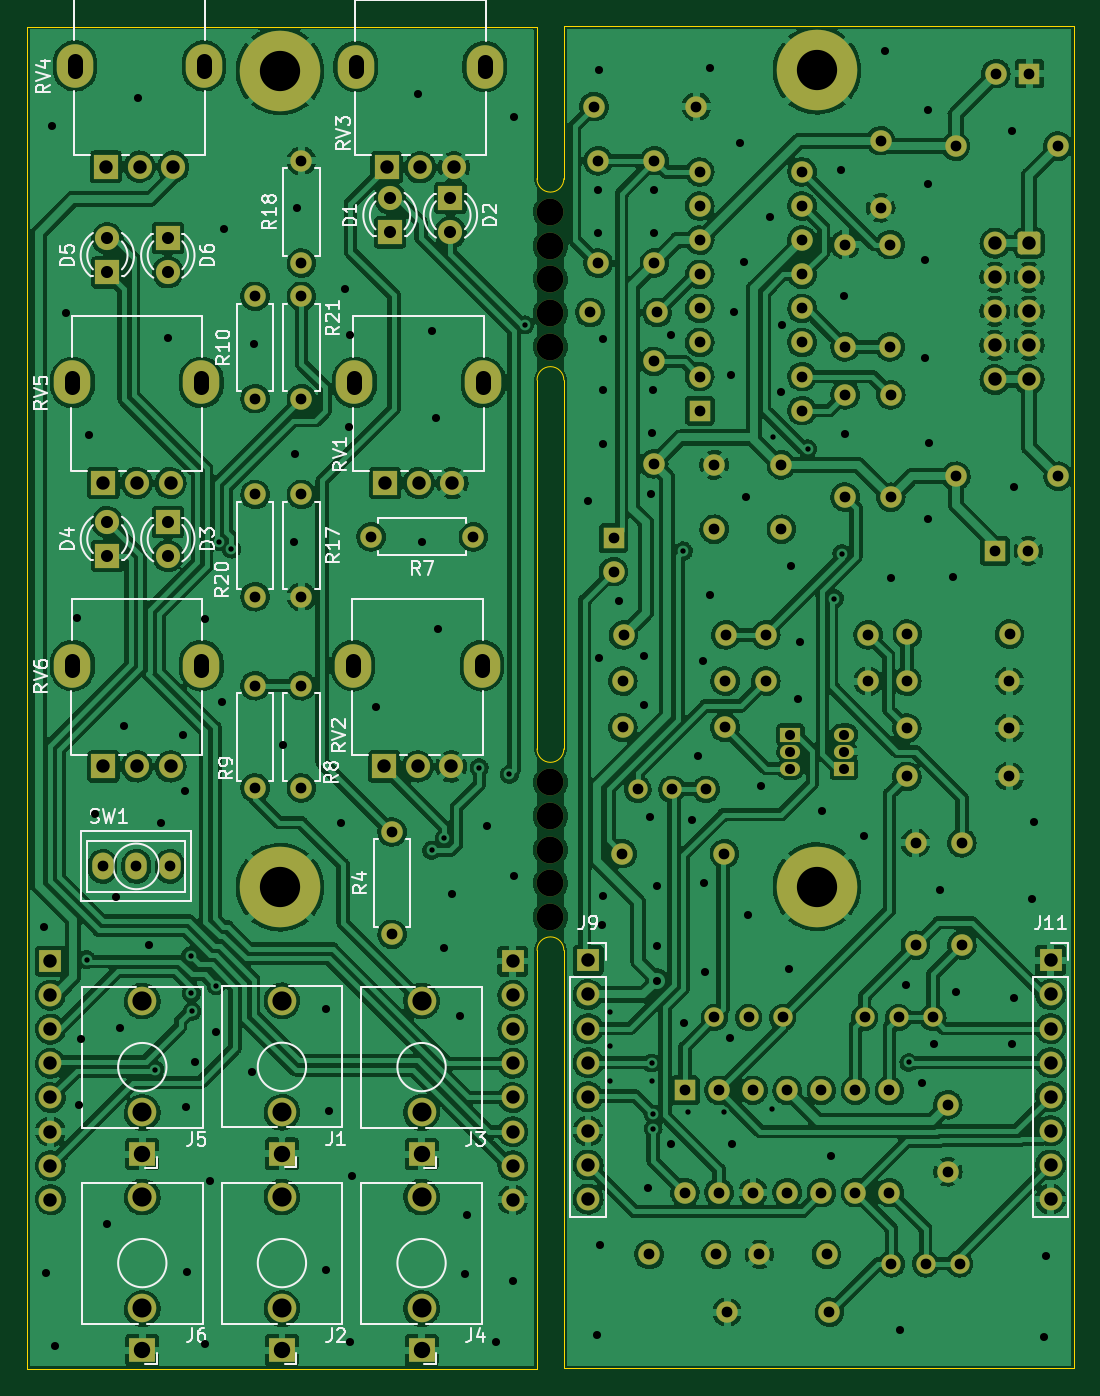
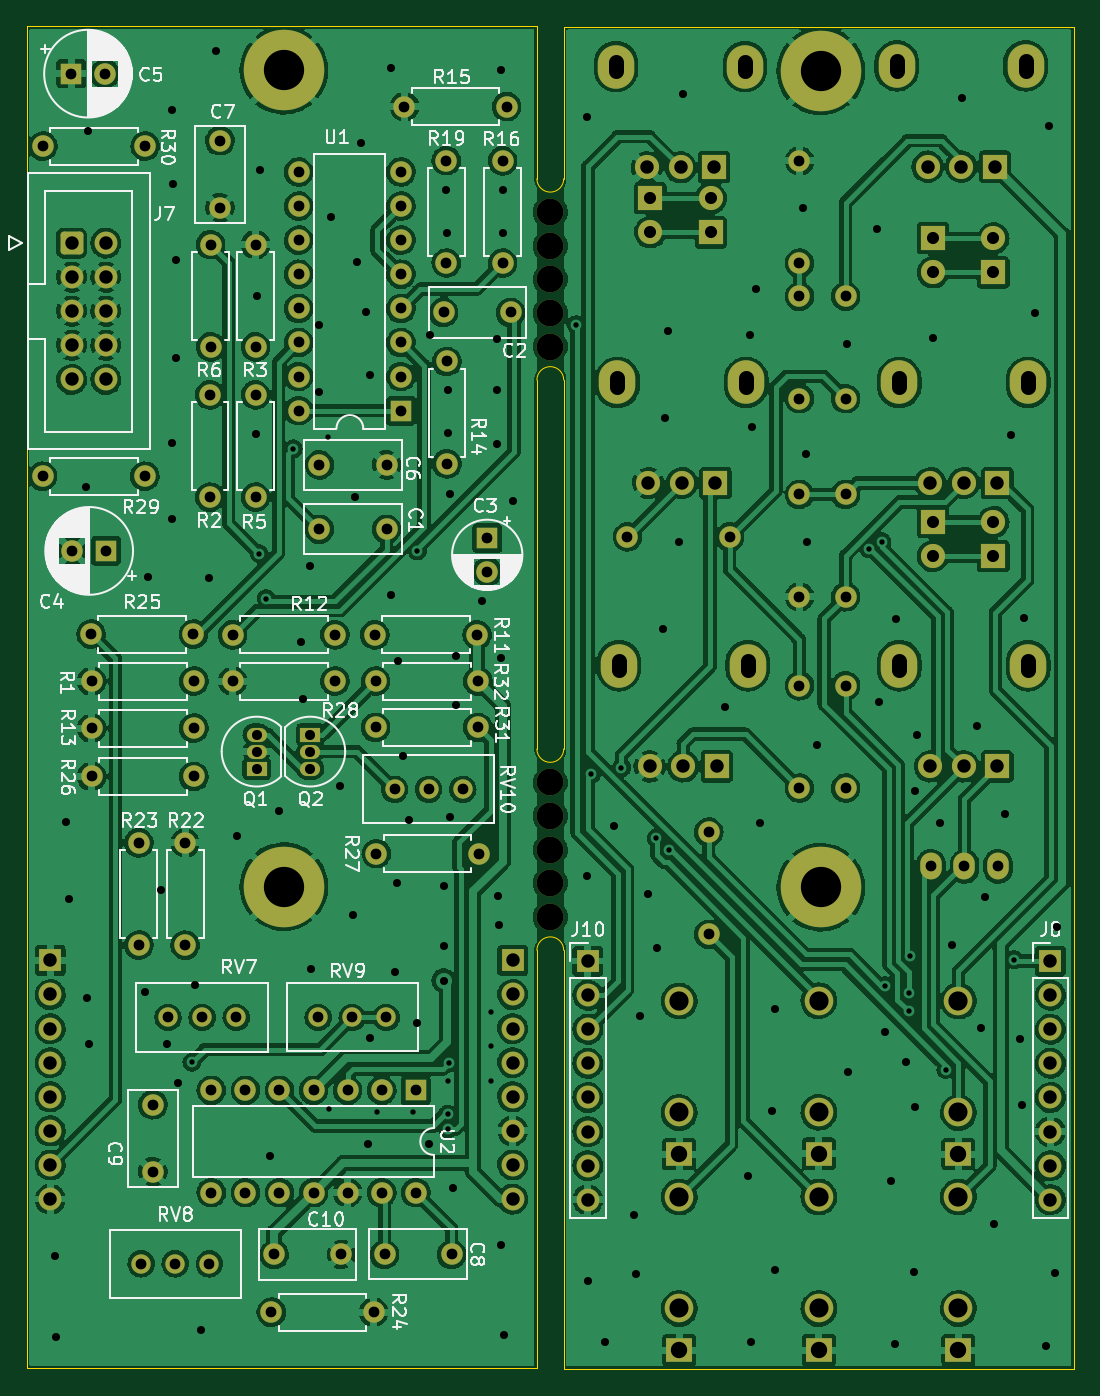
Circuit board: 11 layer files. Board 78.0 x 100.1 mm.
- bottom_copper: MS20-Plus-VCF-v2-B_Cu.gbr (617029 bytes)
- bottom_mask: MS20-Plus-VCF-v2-B_Mask.gbr (8510 bytes)
- paste: MS20-Plus-VCF-v2-B_Paste.gbr (535 bytes)
- bottom_silk: MS20-Plus-VCF-v2-B_Silkscreen.gbr (76053 bytes)
- outline: MS20-Plus-VCF-v2-Edge_Cuts.gbr (1455 bytes)
- top_copper: MS20-Plus-VCF-v2-F_Cu.gbr (651677 bytes)
- top_mask: MS20-Plus-VCF-v2-F_Mask.gbr (8510 bytes)
- paste: MS20-Plus-VCF-v2-F_Paste.gbr (535 bytes)
- top_silk: MS20-Plus-VCF-v2-F_Silkscreen.gbr (40300 bytes)
- drill: MS20-Plus-VCF-v2-NPTH.drl (547 bytes)
- drill: MS20-Plus-VCF-v2-PTH.drl (7027 bytes)

=== bottom_copper: MS20-Plus-VCF-v2-B_Cu.gbr (617029 bytes, source omitted) ===
=== bottom_mask: MS20-Plus-VCF-v2-B_Mask.gbr (8510 bytes, source omitted) ===
=== paste: MS20-Plus-VCF-v2-B_Paste.gbr ===
%TF.GenerationSoftware,KiCad,Pcbnew,5.99.0-unknown-fb4343bc8f~130~ubuntu20.04.1*%
%TF.CreationDate,2021-06-28T22:25:34+02:00*%
%TF.ProjectId,MS20-Plus-VCF-v2,4d533230-2d50-46c7-9573-2d5643462d76,rev?*%
%TF.SameCoordinates,Original*%
%TF.FileFunction,Paste,Bot*%
%TF.FilePolarity,Positive*%
%FSLAX46Y46*%
G04 Gerber Fmt 4.6, Leading zero omitted, Abs format (unit mm)*
G04 Created by KiCad (PCBNEW 5.99.0-unknown-fb4343bc8f~130~ubuntu20.04.1) date 2021-06-28 22:25:34*
%MOMM*%
%LPD*%
G01*
G04 APERTURE LIST*
G04 APERTURE END LIST*
M02*

=== bottom_silk: MS20-Plus-VCF-v2-B_Silkscreen.gbr (76053 bytes, source omitted) ===
=== outline: MS20-Plus-VCF-v2-Edge_Cuts.gbr ===
%TF.GenerationSoftware,KiCad,Pcbnew,5.99.0-unknown-fb4343bc8f~130~ubuntu20.04.1*%
%TF.CreationDate,2021-06-28T22:25:34+02:00*%
%TF.ProjectId,MS20-Plus-VCF-v2,4d533230-2d50-46c7-9573-2d5643462d76,rev?*%
%TF.SameCoordinates,Original*%
%TF.FileFunction,Profile,NP*%
%FSLAX46Y46*%
G04 Gerber Fmt 4.6, Leading zero omitted, Abs format (unit mm)*
G04 Created by KiCad (PCBNEW 5.99.0-unknown-fb4343bc8f~130~ubuntu20.04.1) date 2021-06-28 22:25:34*
%MOMM*%
%LPD*%
G01*
G04 APERTURE LIST*
%TA.AperFunction,Profile*%
%ADD10C,0.100000*%
%TD*%
G04 APERTURE END LIST*
D10*
X78500000Y-51850000D02*
X78500000Y-63225000D01*
X76500000Y-63225000D02*
X76500000Y-51900000D01*
X78500000Y-151850000D02*
X78500000Y-120700000D01*
X76500000Y-120700000D02*
X76500000Y-151900000D01*
X76500000Y-78225000D02*
X76500000Y-105700000D01*
X78500000Y-105700000D02*
X78500000Y-78225000D01*
X78500000Y-105700000D02*
G75*
G02*
X76500000Y-105700000I-1000000J0D01*
G01*
X76500000Y-120700000D02*
G75*
G02*
X78500000Y-120700000I1000000J0D01*
G01*
X76500000Y-78225000D02*
G75*
G02*
X78500000Y-78225000I1000000J0D01*
G01*
X78500000Y-63225000D02*
G75*
G02*
X76500000Y-63225000I-1000000J0D01*
G01*
X38500000Y-151900000D02*
X38500000Y-51900000D01*
X76500000Y-151900000D02*
X38500000Y-151900000D01*
X38500000Y-51900000D02*
X76500000Y-51900000D01*
X116500000Y-151850000D02*
X78500000Y-151850000D01*
X116500000Y-51850000D02*
X116500000Y-151850000D01*
X78500000Y-51850000D02*
X116500000Y-51850000D01*
M02*

=== top_copper: MS20-Plus-VCF-v2-F_Cu.gbr (651677 bytes, source omitted) ===
=== top_mask: MS20-Plus-VCF-v2-F_Mask.gbr (8510 bytes, source omitted) ===
=== paste: MS20-Plus-VCF-v2-F_Paste.gbr ===
%TF.GenerationSoftware,KiCad,Pcbnew,5.99.0-unknown-fb4343bc8f~130~ubuntu20.04.1*%
%TF.CreationDate,2021-06-28T22:25:33+02:00*%
%TF.ProjectId,MS20-Plus-VCF-v2,4d533230-2d50-46c7-9573-2d5643462d76,rev?*%
%TF.SameCoordinates,Original*%
%TF.FileFunction,Paste,Top*%
%TF.FilePolarity,Positive*%
%FSLAX46Y46*%
G04 Gerber Fmt 4.6, Leading zero omitted, Abs format (unit mm)*
G04 Created by KiCad (PCBNEW 5.99.0-unknown-fb4343bc8f~130~ubuntu20.04.1) date 2021-06-28 22:25:33*
%MOMM*%
%LPD*%
G01*
G04 APERTURE LIST*
G04 APERTURE END LIST*
M02*

=== top_silk: MS20-Plus-VCF-v2-F_Silkscreen.gbr (40300 bytes, source omitted) ===
=== drill: MS20-Plus-VCF-v2-NPTH.drl ===
M48
; DRILL file {KiCad 5.99.0-unknown-fb4343bc8f~130~ubuntu20.04.1} date Mon Jun 28 22:26:46 2021
; FORMAT={-:-/ absolute / metric / decimal}
; #@! TF.CreationDate,2021-06-28T22:26:46+02:00
; #@! TF.GenerationSoftware,Kicad,Pcbnew,5.99.0-unknown-fb4343bc8f~130~ubuntu20.04.1
; #@! TF.FileFunction,NonPlated,1,2,NPTH
FMAT,2
METRIC
; #@! TA.AperFunction,NonPlated,NPTH,ComponentDrill
T1C2.000
%
G90
G05
T1
X77.5Y-65.725
X77.5Y-68.225
X77.5Y-70.725
X77.5Y-73.225
X77.5Y-75.725
X77.5Y-108.2
X77.5Y-110.7
X77.5Y-113.2
X77.5Y-115.7
X77.5Y-118.2
T0
M30

=== drill: MS20-Plus-VCF-v2-PTH.drl (7027 bytes, source omitted) ===
